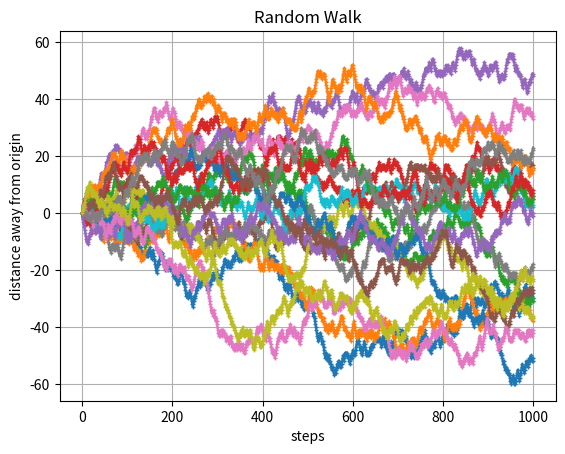

Write Python code to recreate this figure.
#RandomWalks 10/30/24
#By Patrick, Skyler, Jace

import random 
import math 
import matplotlib.pyplot as plt

t = 1
timesteps = 1000
position = 0
walkplot = [0]*timesteps
legend = []
distance = [0]*t
net = 0
rms = 0

# while t <= 1:

walkplot[0] = position

while t < 20:

    position = 0

    for i in range(timesteps-1):
        
        if random.random() < .5:
            position -= 1

        else:
            position += 1

        walkplot[i+1] = position

    legend.append(t)
        
    plt.plot(range(len(walkplot)),walkplot,marker="+", markersize=3)
    plt.grid()
    plt.title("Random Walk")
    plt.xlabel("steps")
    plt.ylabel("distance away from origin")
    # plt.legend(legend)

    t +=1

    net += position**2

rms = math.sqrt(net)/t
print(rms)

plt.show()









